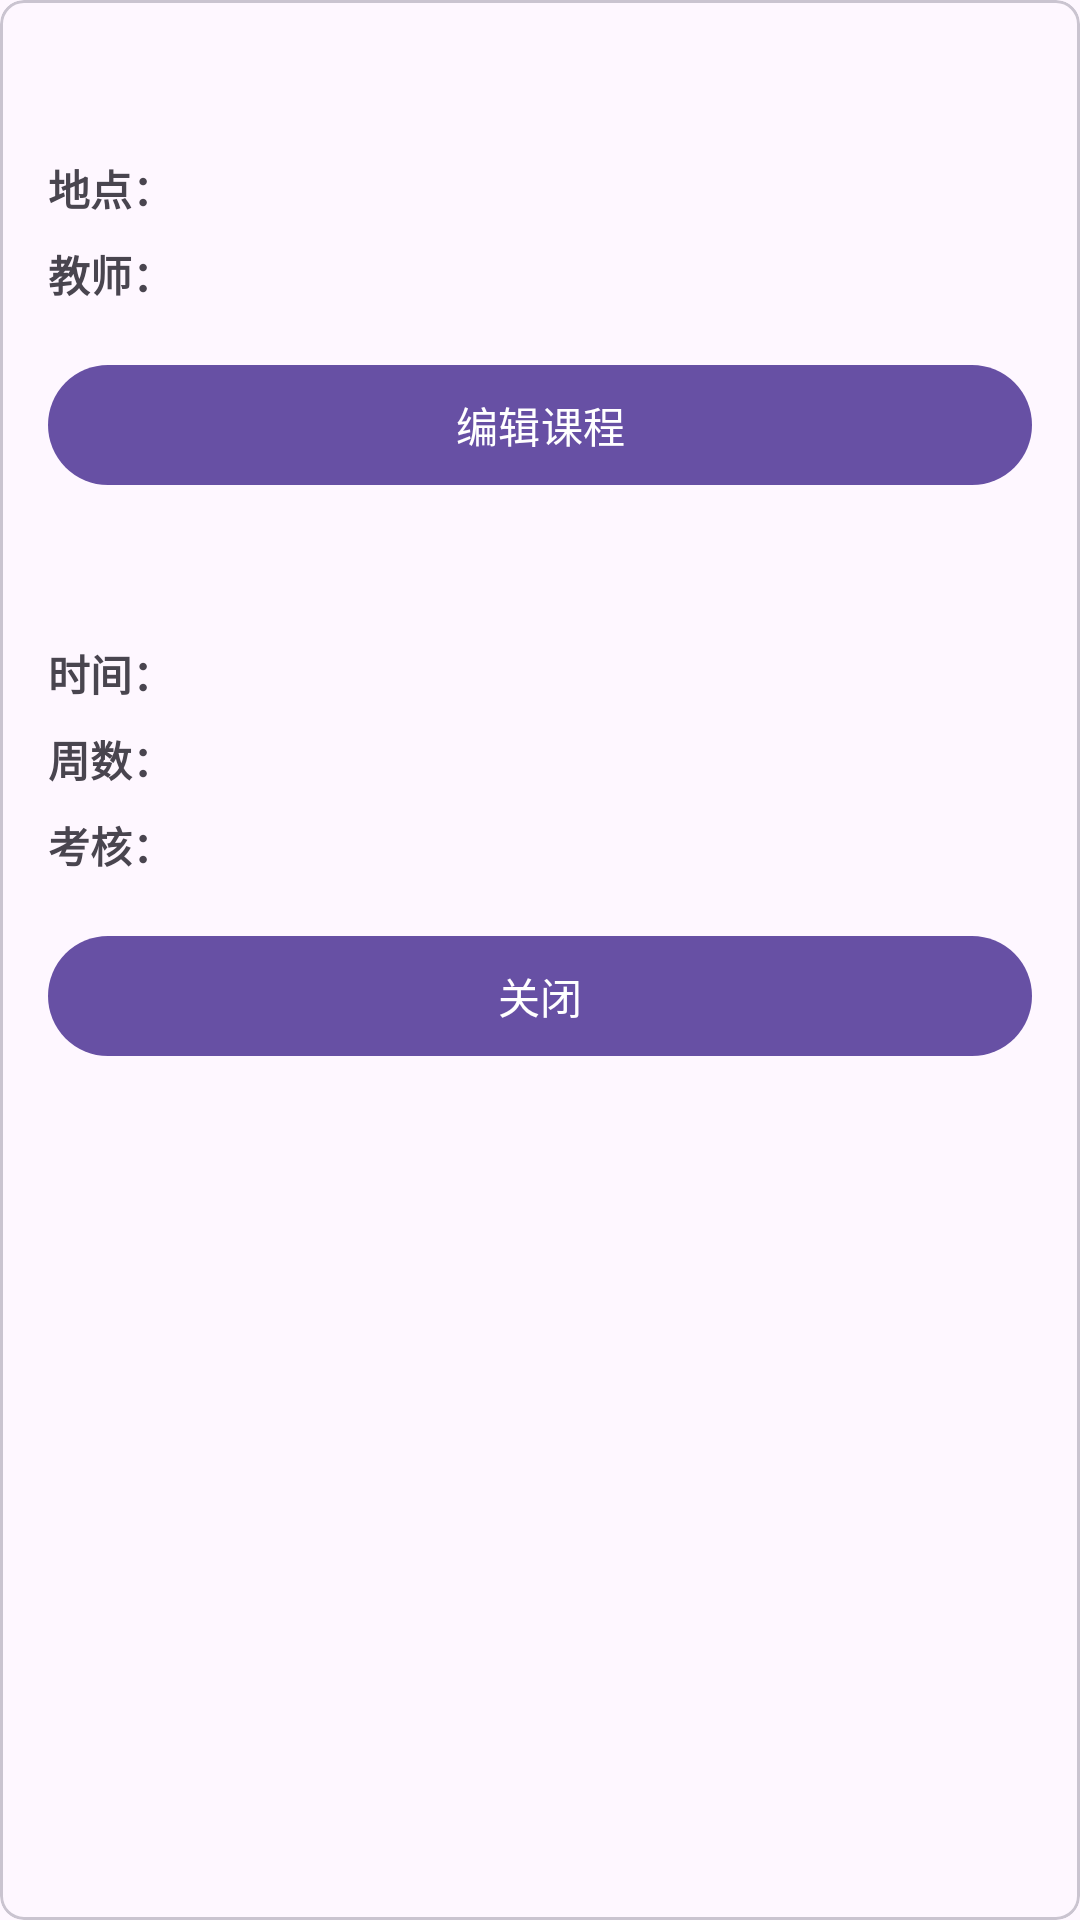

This screen was rendered from an Android layout file. Write that file and the resources it references.
<!-- AndroidManifest.xml: application theme Theme.Seimo课程表 -->
<!-- res/layout/dialog_course_detail.xml -->
<?xml version="1.0" encoding="utf-8"?>

<com.google.android.material.card.MaterialCardView
    xmlns:android="http://schemas.android.com/apk/res/android"
    xmlns:app="http://schemas.android.com/apk/res-auto"
    android:layout_width="match_parent"
    android:layout_height="wrap_content"
    android:layout_margin="16dp"
    app:cardCornerRadius="8dp">

    <LinearLayout
        android:layout_width="match_parent"
        android:layout_height="wrap_content"
        android:orientation="vertical"
        android:padding="16dp">

        <TextView
            android:id="@+id/tv_detail_course_name"
            android:layout_width="match_parent"
            android:layout_height="wrap_content"
            android:textSize="18sp"
            android:textStyle="bold"
            android:layout_marginBottom="12dp"/>

        <LinearLayout
            android:layout_width="match_parent"
            android:layout_height="wrap_content"
            android:orientation="horizontal"
            android:layout_marginBottom="8dp">

            <TextView
                android:layout_width="wrap_content"
                android:layout_height="wrap_content"
                android:text="地点："
                android:textStyle="bold"/>

            <TextView
                android:id="@+id/tv_detail_location"
                android:layout_width="wrap_content"
                android:layout_height="wrap_content"/>
        </LinearLayout>

        <LinearLayout
            android:layout_width="match_parent"
            android:layout_height="wrap_content"
            android:orientation="horizontal"
            android:layout_marginBottom="8dp">

            <TextView
                android:layout_width="wrap_content"
                android:layout_height="wrap_content"
                android:text="教师："
                android:textStyle="bold"/>

            <TextView
                android:id="@+id/tv_detail_teacher"
                android:layout_width="wrap_content"
                android:layout_height="wrap_content"/>
        </LinearLayout>

        <com.google.android.material.button.MaterialButton
            android:id="@+id/btn_edit_course"
            android:layout_width="match_parent"
            android:layout_height="wrap_content"
            android:text="编辑课程"
            android:layout_marginTop="8dp"/>

        <TextView
            android:id="@+id/tv_title"
            android:layout_width="match_parent"
            android:layout_height="wrap_content"
            android:textSize="18sp"
            android:textStyle="bold"
            android:layout_marginBottom="16dp"/>

        <TableLayout
            android:layout_width="match_parent"
            android:layout_height="wrap_content"
            android:stretchColumns="1">

            <TableRow android:layout_marginBottom="8dp"/>

            <TableRow android:layout_marginBottom="8dp">
                <TextView
                    android:text="时间："
                    android:textStyle="bold"/>
                <TextView android:id="@+id/tv_time"/>
            </TableRow>

            <TableRow android:layout_marginBottom="8dp">
                <TextView
                    android:text="周数："
                    android:textStyle="bold"/>
                <TextView android:id="@+id/tv_weeks"/>
            </TableRow>

            <TableRow>
                <TextView
                    android:text="考核："
                    android:textStyle="bold"/>
                <TextView android:id="@+id/tv_type"/>
            </TableRow>
        </TableLayout>

        <com.google.android.material.button.MaterialButton
            android:id="@+id/btn_close"
            android:layout_width="match_parent"
            android:layout_height="wrap_content"
            android:text="关闭"
            android:layout_marginTop="16dp"/>
    </LinearLayout>
</com.google.android.material.card.MaterialCardView>
<!-- resources referenced by this layout -->
<resources>
  <style name="Theme.Seimo课程表" parent="Base.Theme.Seimo课程表" />
  <style name="Base.Theme.Seimo课程表" parent="Theme.Material3.DayNight.NoActionBar">
          
          
      </style>
</resources>
